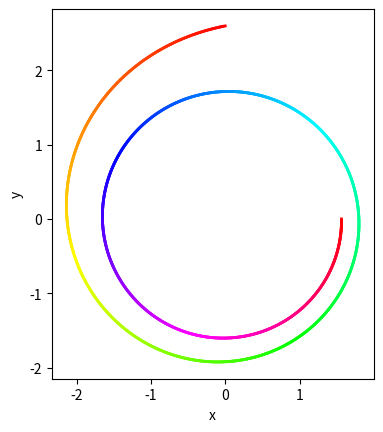

Recreate this plot in Python.
import numpy as np
import matplotlib.pyplot as plt
import matplotlib.colors as mcolors


def DrawArchimedean(a,b,c,phi,t0,t1,ax,v_num=1000):
    # 极角 t 的取值范围
    t = np.linspace(t0, t1, v_num)  # 多转几圈，看曲线效果

    # 极径 r 计算
    r = a + b * (t + phi)**(1/c)

    # 转换为笛卡尔坐标用于绘图
    x = r * np.cos(t)
    y = r * np.sin(t)

    # 颜色渐变，利用 hsv 色相值从0到1变化
    hues = np.linspace(0, 1, len(t))
    colors = [mcolors.hsv_to_rgb((h, 1, 1)) for h in hues]

    # 绘制曲线，逐点绘制颜色渐变

    for i in range(len(t)-1):
        ax.plot(x[i:i+2], y[i:i+2], color=colors[i], linewidth=2)
    

if __name__ == '__main__':
    fig, ax = plt.subplots(subplot_kw={'aspect': 'equal'})
    ax.set_xlabel('x')
    ax.set_ylabel('y')
    DrawArchimedean(1.0,2.0,-2.0,0.0,np.pi/2,np.pi*4,ax)
    plt.show()
